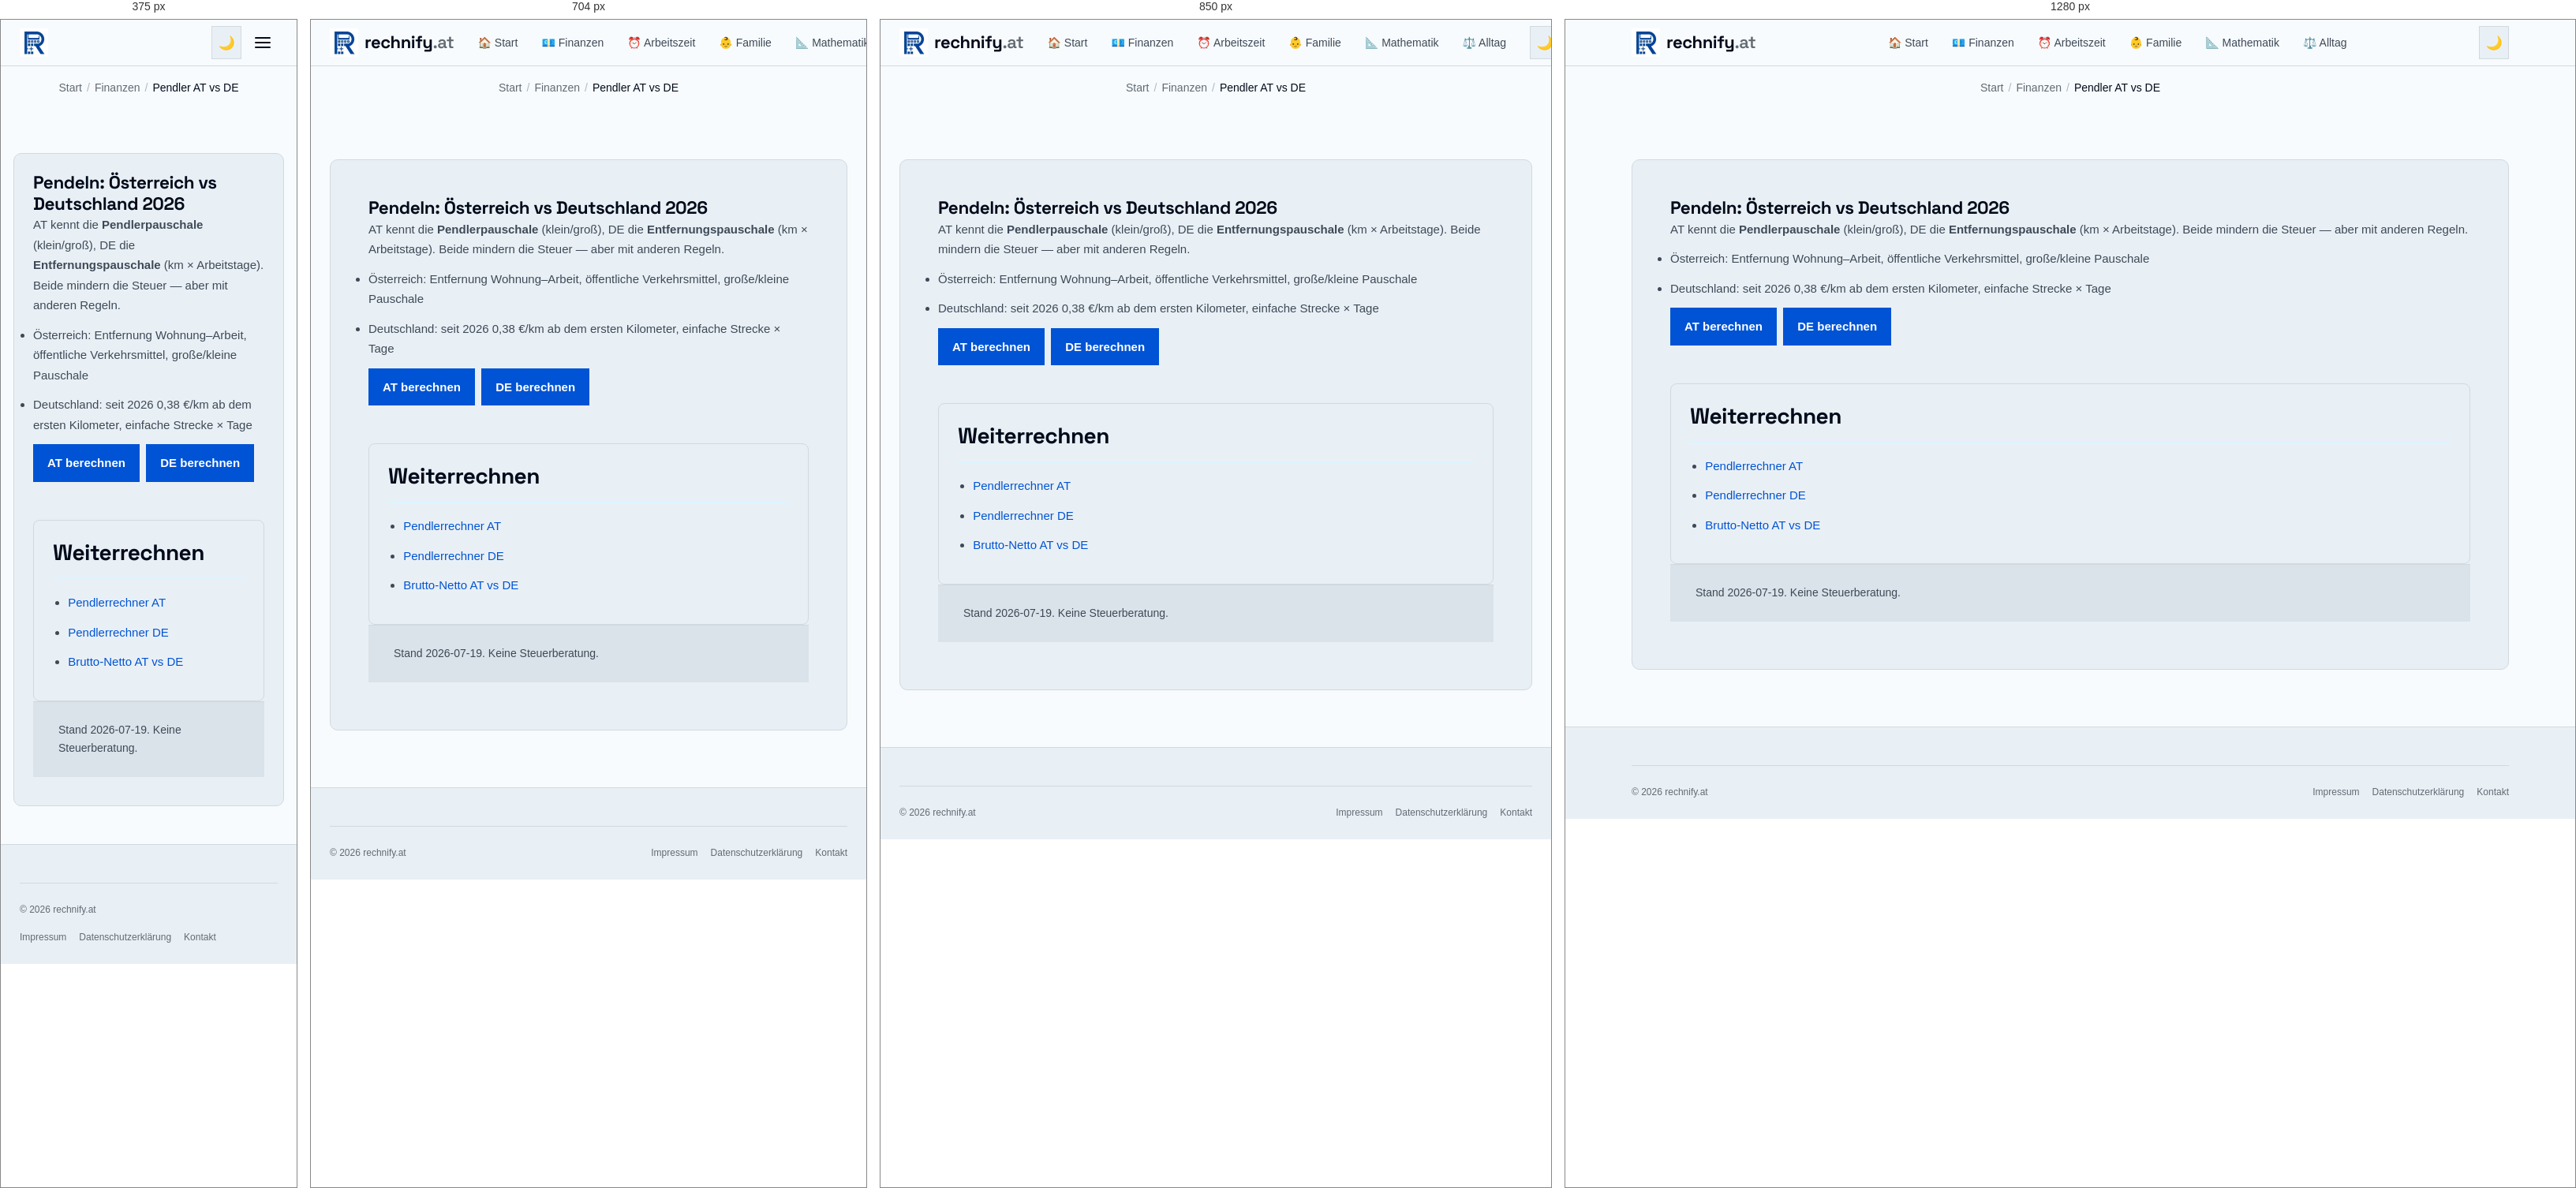
Rendered at 375 px, 704 px, 850 px and 1280 px, left to right.

<!-- file: pendler-oesterreich-vs-deutschland.html -->
<!DOCTYPE html>
<html lang="de-AT">
<head>
  <meta charset="UTF-8" />
  <meta name="viewport" content="width=device-width, initial-scale=1.0" />
  <title>Pendlerpauschale AT vs DE 2026 Vergleich | rechnify.at</title>
  <meta name="description" content="Pendlerpauschale Österreich vs Entfernungspauschale Deutschland 2026: Unterschiede und passende Rechner." />
  <link rel="canonical" href="https://rechnify.at/finanzen/pendler-oesterreich-vs-deutschland.html" />
  <meta name="robots" content="index, follow, max-image-preview:large, max-snippet:-1, max-video-preview:-1" />
  <link rel="alternate" hreflang="de-AT" href="https://rechnify.at/finanzen/pendler-oesterreich-vs-deutschland.html" />
  <link rel="alternate" hreflang="x-default" href="https://rechnify.at/finanzen/pendler-oesterreich-vs-deutschland.html" />

  <meta property="og:type" content="article" />
  <meta property="og:title" content="Pendler AT vs DE 2026" />
  <meta property="og:description" content="Pendlerpauschale Österreich vs Entfernungspauschale Deutschland 2026: Unterschiede und passende Rechner." />
  <meta property="og:url" content="https://rechnify.at/finanzen/pendler-oesterreich-vs-deutschland.html" />
  <meta property="og:image" content="https://rechnify.at/assets/images/og-share.png" />
  <meta property="og:image:width" content="1200" />
  <meta property="og:image:height" content="630" />
  <meta name="twitter:card" content="summary_large_image" />
  <meta name="twitter:image" content="https://rechnify.at/assets/images/og-share.png" />
  <meta property="og:locale" content="de_AT" />
  <meta property="og:locale:alternate" content="de_DE" />
  <meta property="og:site_name" content="rechnify.at" />
  <link rel="icon" href="/assets/images/favicon.ico" sizes="48x48" />
  <link rel="manifest" href="/site.webmanifest" />
  <meta name="theme-color" content="#1858C7" />
  <link rel="preload" href="/assets/fonts/space-grotesk-latin.woff2" as="font" type="font/woff2" crossorigin />
  <link rel="stylesheet" href="/tokens.css?v=1.2" />
  <link rel="stylesheet" href="/assets/css/global.css?v=3.1" />
  <script type="application/ld+json">
  {
    "@context": "https://schema.org",
    "@type": "Article",
    "headline": "Pendler AT vs DE 2026",
    "datePublished": "2026-07-19",
    "dateModified": "2026-07-19",
    "author": {"@type":"Organization","name":"rechnify.at"},
    "mainEntityOfPage": "https://rechnify.at/finanzen/pendler-oesterreich-vs-deutschland.html"
  }
  </script>
</head>
<body>
  <header class="site-header">
    <div class="header-inner">
      <a href="/" class="site-logo" aria-label="rechnify.at">
        <picture><source srcset="/assets/images/logo-72.webp" type="image/webp" /><img src="/assets/images/logo-72.jpg" alt="rechnify Logo" width="36" height="36" decoding="async" /></picture>
        <span class="site-logo-text">rechnify<span>.at</span></span>
      </a>
      <nav class="site-nav" id="siteNav" aria-label="Hauptnavigation">
        <a href="/">🏠 Start</a>
        <a href="/finanzen/">💶 Finanzen</a>
        <a href="/arbeitszeit/">⏰ Arbeitszeit</a>
        <a href="/familie/">👶 Familie</a>
        <a href="/mathematik/">📐 Mathematik</a>
        <a href="/alltag/">⚖️ Alltag</a>
      </nav>
      <div class="header-actions">
        <button class="btn-icon" id="darkModeToggle" aria-label="Dunkelmodus aktivieren" type="button">🌙</button>
        <button class="btn-icon hamburger" id="hamburger" aria-label="Menü öffnen" aria-expanded="false" type="button">
          <span></span><span></span><span></span>
        </button>
      </div>
    </div>
  </header>
  <nav class="breadcrumb" aria-label="Brotkrumen"><a href="/">Start</a><span class="breadcrumb-sep">/</span><a href="/#finanzen">Finanzen</a><span class="breadcrumb-sep">/</span><span class="breadcrumb-current">Pendler AT vs DE</span></nav>
  <main class="site-main">
    <article class="content-section">
      <h1>Pendeln: Österreich vs Deutschland 2026</h1>
      <p>AT kennt die <strong>Pendlerpauschale</strong> (klein/groß), DE die <strong>Entfernungspauschale</strong> (km × Arbeitstage). Beide mindern die Steuer — aber mit anderen Regeln.</p>
      <ul>
        <li>Österreich: Entfernung Wohnung–Arbeit, öffentliche Verkehrsmittel, große/kleine Pauschale</li>
        <li>Deutschland: seit 2026 0,38&nbsp;€/km ab dem ersten Kilometer, einfache Strecke × Tage</li>
      </ul>
      <p><a class="btn" href="/finanzen/pendlerrechner.html">AT berechnen</a>
      &nbsp;<a class="btn" href="/de/finanzen/pendlerrechner.html">DE berechnen</a></p>
      <nav class="seo-triangle" aria-label="Weiterführende Links">
        <h2>Weiterrechnen</h2>
        <ul>
          <li><a href="/finanzen/pendlerrechner.html">Pendlerrechner AT</a></li>
          <li><a href="/de/finanzen/pendlerrechner.html">Pendlerrechner DE</a></li>
          <li><a href="/finanzen/brutto-netto-oesterreich-vs-deutschland.html">Brutto-Netto AT vs DE</a></li>
        </ul>
      </nav>
      <p class="help">Stand 2026-07-19. Keine Steuerberatung.</p>
    </article>
  </main>
  <footer class="site-footer"><div class="footer-inner"><div class="footer-bottom"><span class="footer-copy">© 2026 rechnify.at</span><nav class="footer-legal-links" aria-label="Rechtliches"><a href="/impressum.html">Impressum</a><a href="/datenschutz.html">Datenschutzerklärung</a><a href="/kontakt.html">Kontakt</a></nav></div></div></footer>
  <script src="/assets/js/analytics.js?v=3.1"></script>
  <script src="/assets/js/ui.js?v=3.1"></script>
  <script src="/assets/js/tools.js?v=3.1"></script>
  <script src="/assets/js/core.js?v=3.1"></script>
</body>
</html>


/* @media block from global.css */
@media (max-width: 640px) {
  .hub-list { columns: 1; }
}

/* @media block from global.css */
@media (min-width: 960px) {
  .cockpit-grid {
    grid-template-columns: 360px 1fr;
    gap: 32px;
    padding: 28px;
    align-items: start;
  }
}

/* @media block from global.css */
@media (max-width: 600px) {
  .cockpit-header {
    padding: 14px 16px;
    flex-direction: column;
    align-items: flex-start;
    gap: 6px;
  }
  .cockpit-grid {
    padding: 16px;
    gap: 20px;
  }
  .hero-net-val {
    font-size: 1.85rem;
  }
  .sub-cards-grid {
    grid-template-columns: 1fr;
  }
}

/* @media block from global.css */
@media (min-width: 900px) {
  .tool-grid { grid-template-columns: repeat(3, minmax(0, 1fr)); }
}

/* @media block from global.css */
@media (max-width: 800px) {
  .frontpage-layout {
    display: flex;
    flex-direction: column;
    gap: var(--space-md);
    width: min(100% - 1.5rem, 1280px);
  }

  .sidebar-nav {
    position: sticky;
    top: 58px;
    z-index: 90;
    flex-direction: row;
    flex-wrap: nowrap;
    overflow-x: auto;
    -webkit-overflow-scrolling: touch;
    scrollbar-width: none;
  }

  .sidebar-nav::-webkit-scrollbar { display: none; }
  .sidebar-nav h3 { display: none; }
  .sidebar-nav a {
    flex-shrink: 0;
    white-space: nowrap;
  }
}

/* @media block from global.css */
@media (max-width: 900px) {
  .footer-grid {
    grid-template-columns: 1fr 1fr;
  }

  .footer-brand { grid-column: 1 / -1; }
}

/* @media block from global.css */
@media (max-width: 768px) {
  .cookie-banner {
    bottom: var(--space-sm);
    left: var(--space-sm);
    right: var(--space-sm);
    width: auto;
    border: 1px solid var(--color-rule);
    border-radius: var(--radius-md);
    padding: var(--space-md);
  }
}

/* @media block from global.css */
@media (max-width: 640px) {
  .site-nav { display: none; }
  
  .site-main { padding: var(--space-md) var(--space-sm) var(--space-xl); }
  .calc-body { padding: var(--space-md) var(--space-sm); }
  .calc-header { padding: var(--space-md) var(--space-sm); }
  .content-section { padding: var(--space-md); }
  .card, .calculator-card { border-radius: var(--radius-md); }
  .tool-grid {
    gap: var(--space-sm);
    grid-template-columns: 1fr;
  }
  
  .site-header .site-logo-text { display: none; } /* Saves space in the header; footer keeps its wordmark */

  .site-nav.open {
    display: flex;
    flex-direction: column;
    position: fixed;
    top: 58px;
    left: var(--space-sm);
    right: var(--space-sm);
    background: var(--color-paper-2);
    border: 1px solid var(--color-rule);
    border-radius: var(--radius-md);
    padding: var(--space-sm);
    box-shadow: var(--shadow-lg);
    z-index: 199;
  }

  .hamburger { display: flex; }

  .result-grid { grid-template-columns: 1fr; }

  .affiliate-banner {
    flex-direction: column;
    text-align: center;
  }

  .footer-grid { grid-template-columns: 1fr; }
  .footer-brand { grid-column: auto; }
  .footer-bottom { flex-direction: column; align-items: flex-start; }
}

/* @media block from global.css */
@media (max-width: 768px) {
  /* iOS Safari zoomt bei Feldern < 16px beim Antippen hinein */
  input:not([type="checkbox"]):not([type="radio"]):not([type="range"]),
  select,
  textarea,
  .embed-widget textarea { font-size: 16px !important; } /* .embed-widget setzt 0.75rem !important */
}

/* @media block from global.css */
@media (max-width: 800px) {
  /* Suchfeld in der horizontalen Kategorie-Leiste schrumpfte auf 0 Breite */
  .sidebar-nav .tool-search-wrap { flex: 0 0 10rem; margin: 0; }
}

/* @media block from global.css */
@media (max-width: 640px) {
  /* Kompakte Zeilen statt grosser Karten: Icon links, Titel + Text rechts */
  .tool-card {
    display: grid;
    grid-template-columns: 1.75rem minmax(0, 1fr);
    column-gap: 12px;
    align-items: center;
    padding: 12px 14px;
  }
  .tool-card-icon { grid-row: span 2; margin: 0; font-size: 1.4rem; text-align: center; }
  .tool-card-title,
  .tool-card-desc { grid-column: 2; }
  .tool-card-badge { display: none; }
}